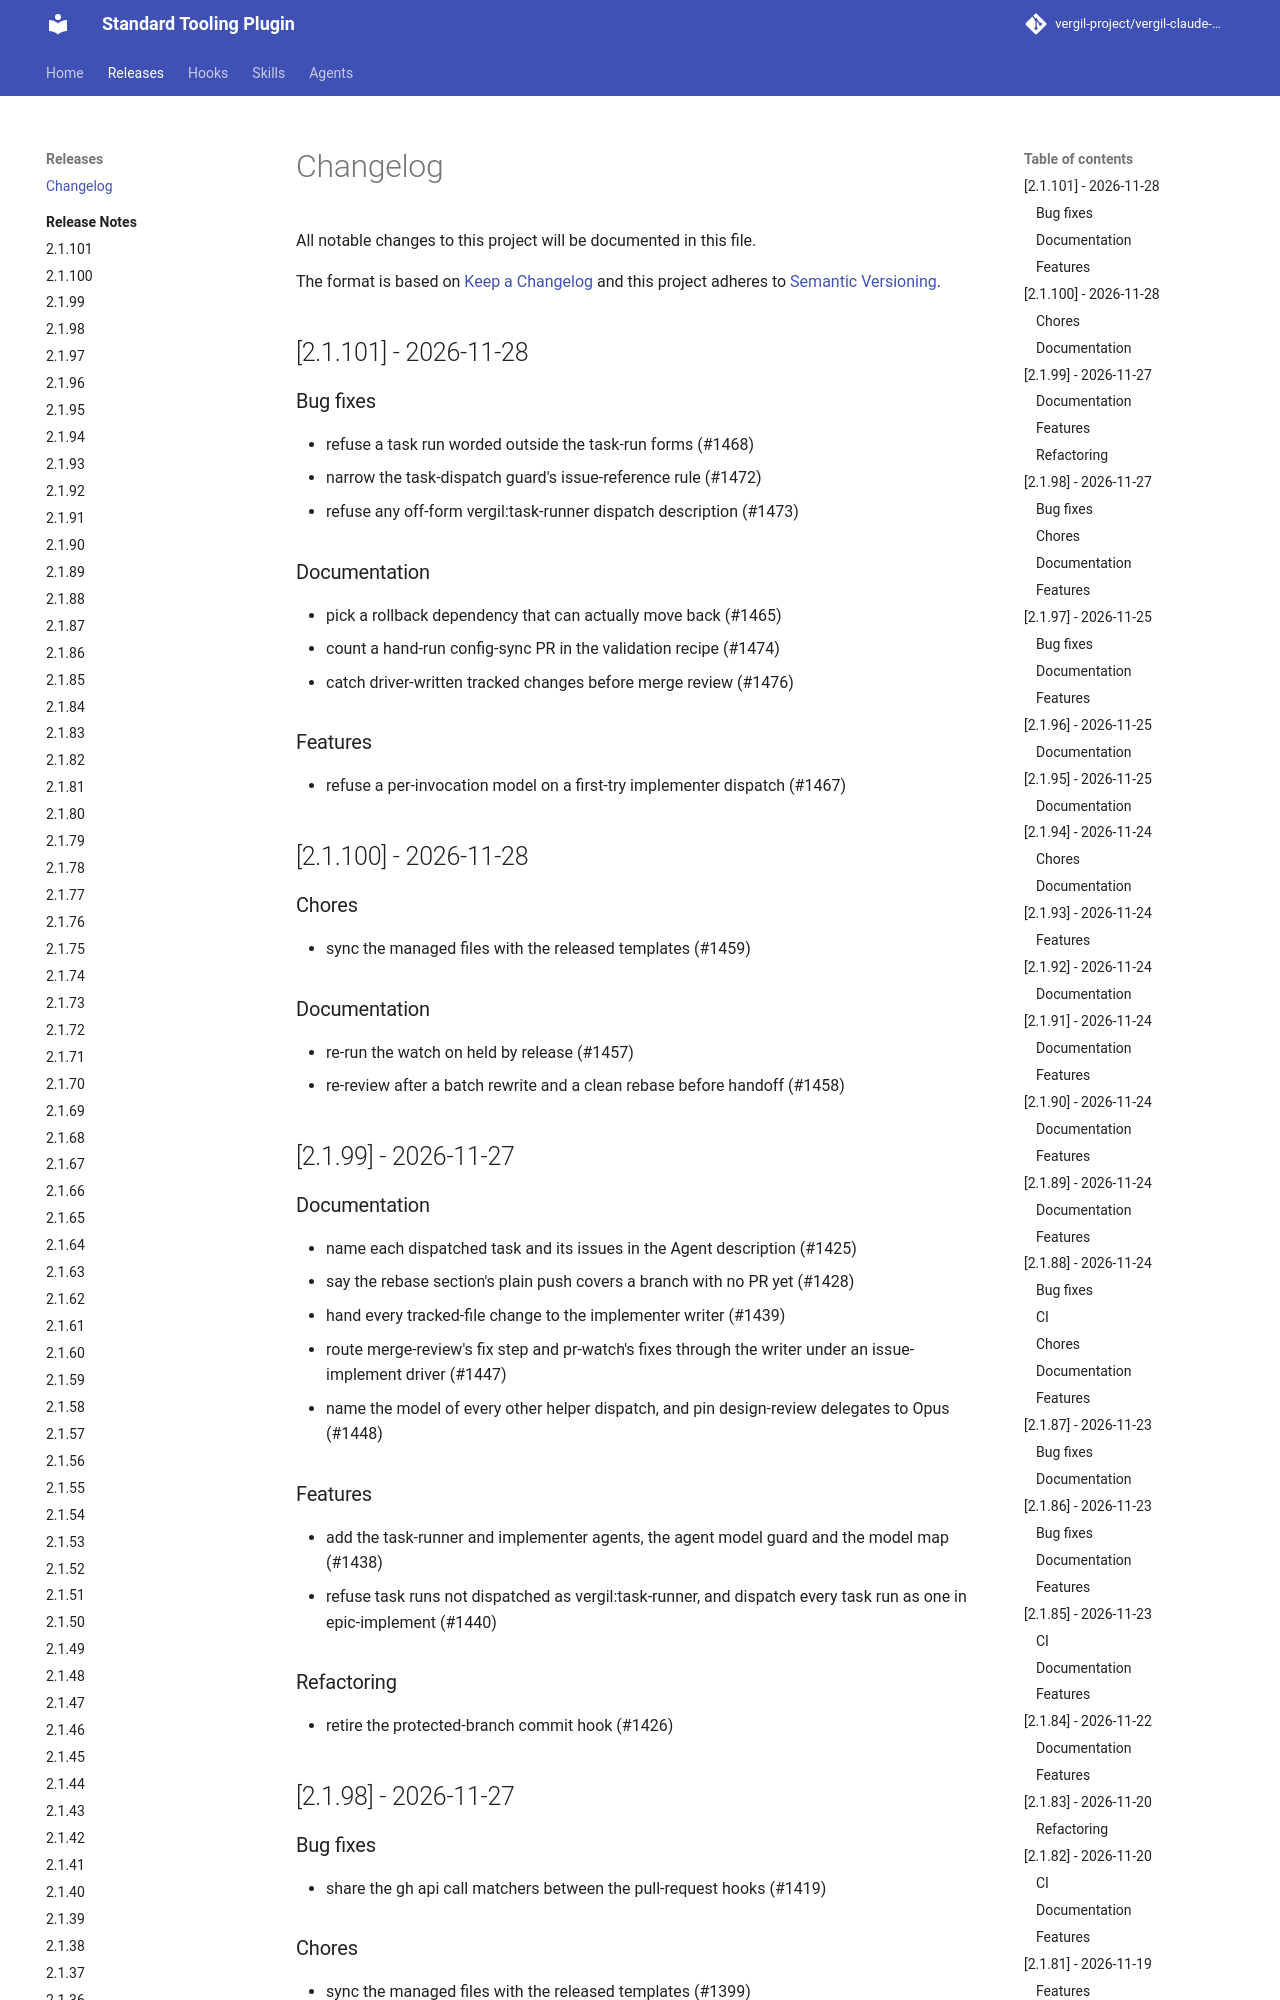

repository: vergil-project/vergil-claude-plugin · page: 2.1/changelog/index.html · generator: mkdocs

# Changelog

All notable changes to this project will be documented in this file.

The format is based on [Keep a Changelog](https://keepachangelog.com/)
and this project adheres to [Semantic Versioning](https://semver.org/).

## [2.1.101] - 2026-11-28

### Bug fixes

- refuse a task run worded outside the task-run forms (#1468)
- narrow the task-dispatch guard's issue-reference rule (#1472)
- refuse any off-form vergil:task-runner dispatch description (#1473)

### Documentation

- pick a rollback dependency that can actually move back (#1465)
- count a hand-run config-sync PR in the validation recipe (#1474)
- catch driver-written tracked changes before merge review (#1476)

### Features

- refuse a per-invocation model on a first-try implementer dispatch (#1467)

## [2.1.100] - 2026-11-28

### Chores

- sync the managed files with the released templates (#1459)

### Documentation

- re-run the watch on held by release (#1457)
- re-review after a batch rewrite and a clean rebase before handoff (#1458)

## [2.1.99] - 2026-11-27

### Documentation

- name each dispatched task and its issues in the Agent description (#1425)
- say the rebase section's plain push covers a branch with no PR yet (#1428)
- hand every tracked-file change to the implementer writer (#1439)
- route merge-review's fix step and pr-watch's fixes through the writer under an issue-implement driver (#1447)
- name the model of every other helper dispatch, and pin design-review delegates to Opus (#1448)

### Features

- add the task-runner and implementer agents, the agent model guard and the model map (#1438)
- refuse task runs not dispatched as vergil:task-runner, and dispatch every task run as one in epic-implement (#1440)

### Refactoring

- retire the protected-branch commit hook (#1426)
